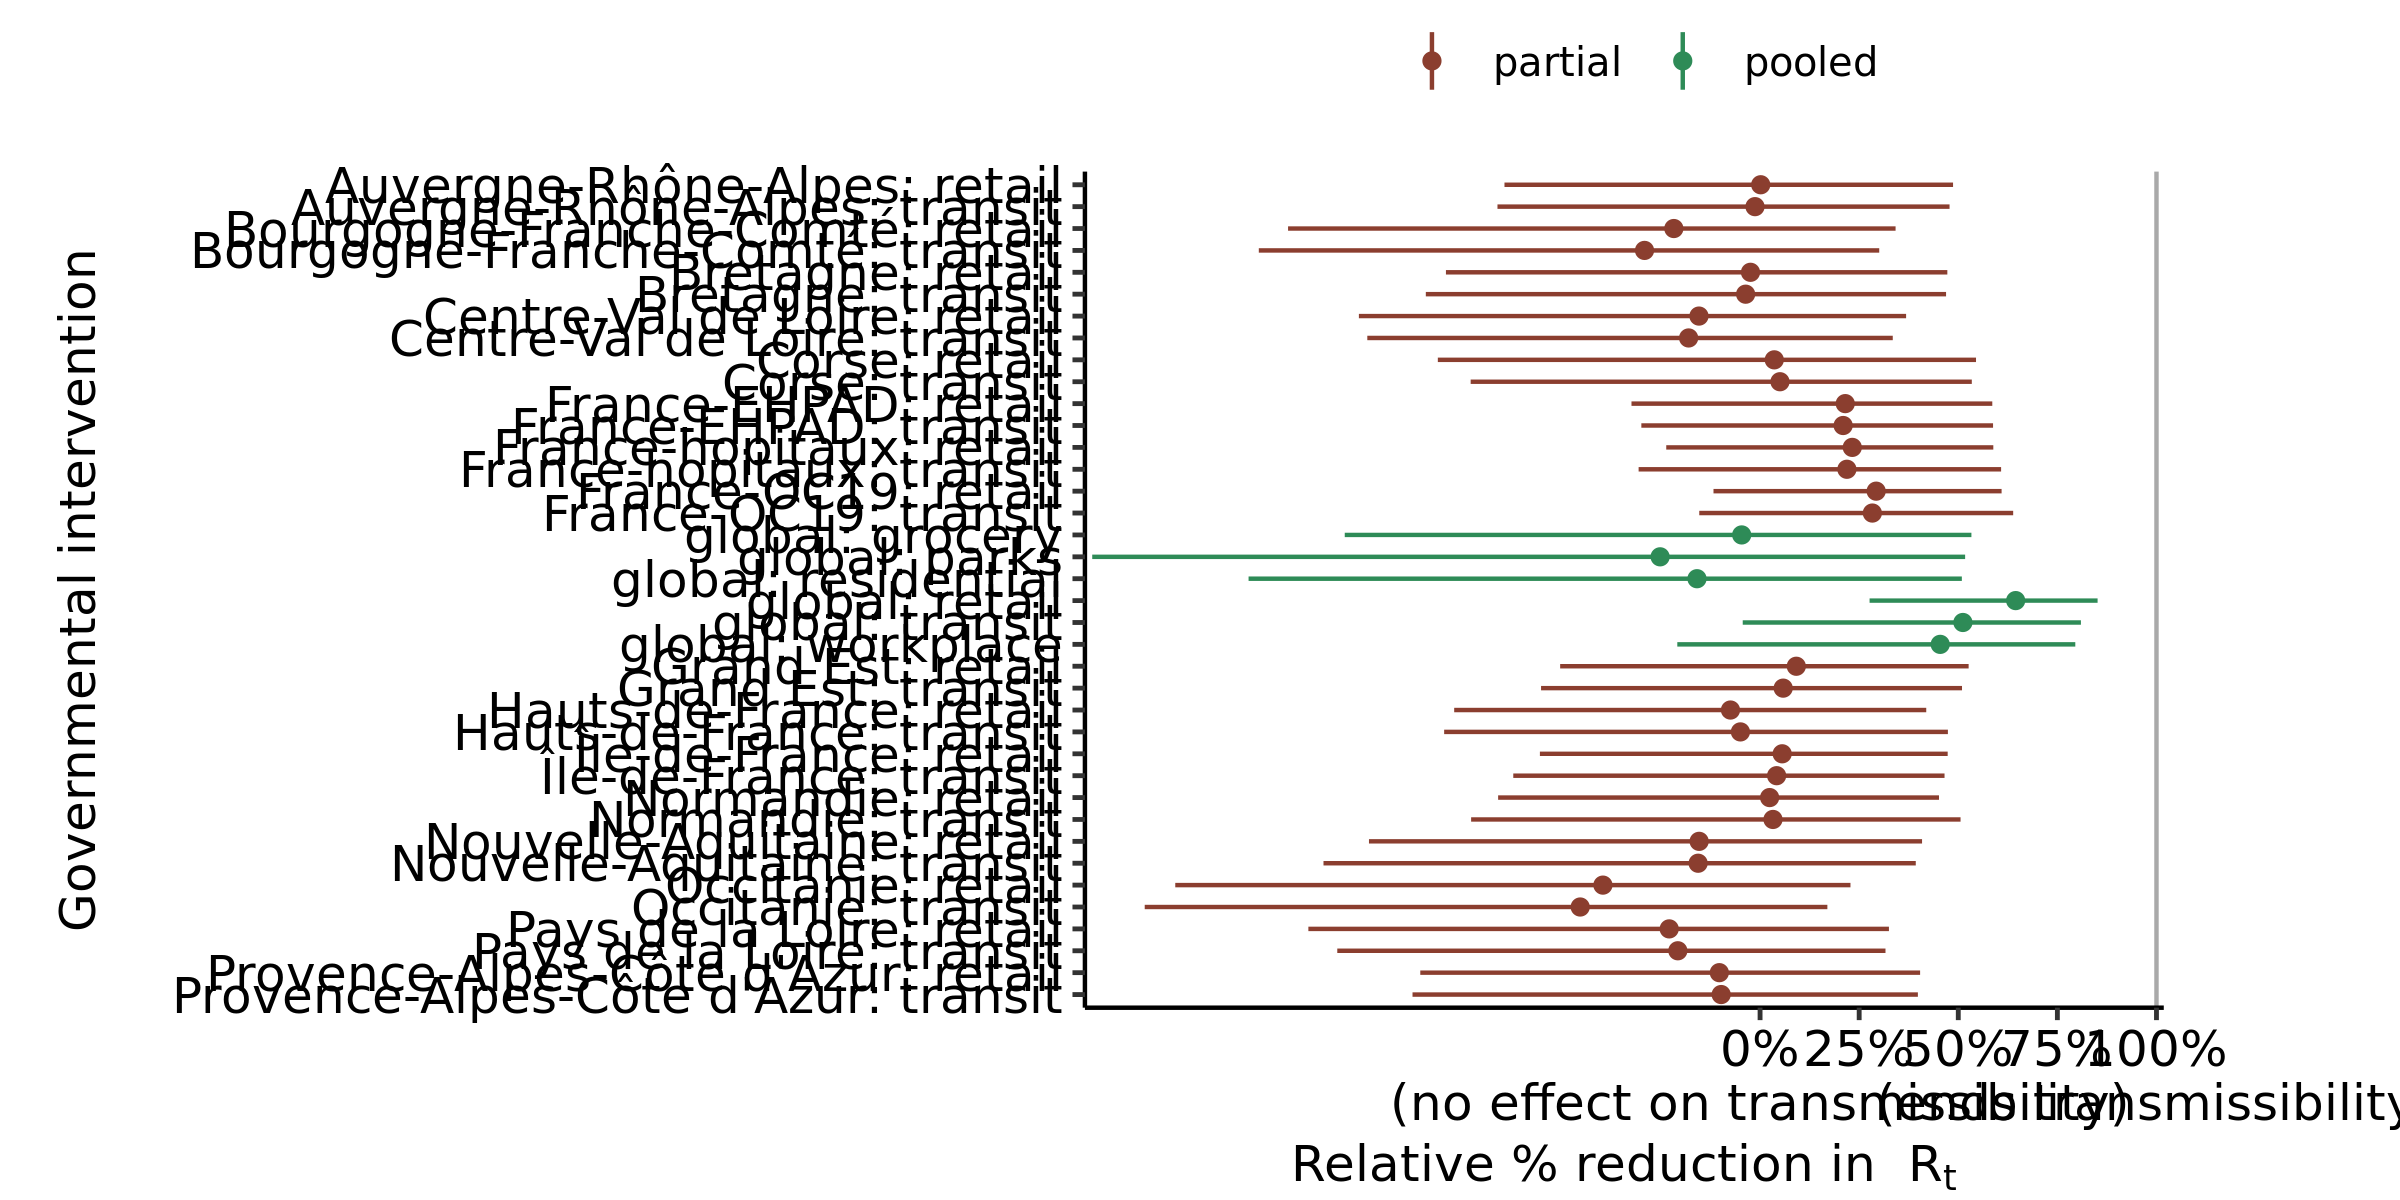

The table this chart was drawn from, first rows:
, parameter, outer_width, inner_width, point_est, ll, l, m, h, hh, type
1, global: residential, 0.95, 0.9, mean, -1.29, -1.02, -0.1591, 0.4486, 0.509, pooled
2, global: transit, 0.95, 0.9, mean, -0.04374, 0.09745, 0.5117, 0.781, 0.8094, pooled
3, global: grocery, 0.95, 0.9, mean, -1.048, -0.8338, -0.04633, 0.4647, 0.5331, pooled
4, global: parks, 0.95, 0.9, mean, -1.685, -1.31, -0.2521, 0.4591, 0.5173, pooled
5, global: retail, 0.95, 0.9, mean, 0.2762, 0.3649, 0.6448, 0.8334, 0.8514, pooled
6, global: workplace, 0.95, 0.9, mean, -0.2088, -0.04576, 0.4544, 0.7635, 0.7952, pooled
7, Auvergne-Rhône-Alpes: transit, 0.95, 0.9, mean, -0.6625, -0.5041, -0.01276, 0.401, 0.478, partial
8, Auvergne-Rhône-Alpes: retail, 0.95, 0.9, mean, -0.6448, -0.4796, 0.001632, 0.4015, 0.4868, partial
9, Bourgogne-Franche-Comté: transit, 0.95, 0.9, mean, -1.265, -0.956, -0.2915, 0.2174, 0.3006, partial
10, Bourgogne-Franche-Comté: retail, 0.95, 0.9, mean, -1.191, -0.8582, -0.2175, 0.2583, 0.3418, partial
11, Bretagne: transit, 0.95, 0.9, mean, -0.8432, -0.6617, -0.0364, 0.4079, 0.4692, partial
12, Bretagne: retail, 0.95, 0.9, mean, -0.7925, -0.5995, -0.02416, 0.4024, 0.4724, partial
13, Centre-Val de Loire: transit, 0.95, 0.9, mean, -0.9908, -0.8142, -0.1802, 0.2661, 0.3348, partial
14, Centre-Val de Loire: retail, 0.95, 0.9, mean, -1.012, -0.7582, -0.1541, 0.2965, 0.3684, partial
15, Corse: transit, 0.95, 0.9, mean, -0.7301, -0.4994, 0.05024, 0.4743, 0.5341, partial
16, Corse: retail, 0.95, 0.9, mean, -0.8129, -0.5761, 0.03583, 0.48, 0.5448, partial
17, Grand Est: transit, 0.95, 0.9, mean, -0.5525, -0.4311, 0.05831, 0.4487, 0.5094, partial
18, Grand Est: retail, 0.95, 0.9, mean, -0.5043, -0.3621, 0.09141, 0.4819, 0.5261, partial
19, Hauts-de-France: transit, 0.95, 0.9, mean, -0.797, -0.5702, -0.04958, 0.3862, 0.4738, partial
20, Hauts-de-France: retail, 0.95, 0.9, mean, -0.7716, -0.5824, -0.07465, 0.3631, 0.4192, partial
21, Normandie: transit, 0.95, 0.9, mean, -0.7289, -0.5202, 0.03257, 0.4364, 0.5057, partial
22, Normandie: retail, 0.95, 0.9, mean, -0.6608, -0.4704, 0.02412, 0.3969, 0.4514, partial
23, Nouvelle-Aquitaine: transit, 0.95, 0.9, mean, -1.101, -0.8532, -0.1563, 0.3229, 0.3928, partial
24, Nouvelle-Aquitaine: retail, 0.95, 0.9, mean, -0.9866, -0.8141, -0.1537, 0.3298, 0.4086, partial
25, Occitanie: transit, 0.95, 0.9, mean, -1.552, -1.278, -0.4537, 0.101, 0.1698, partial
26, Occitanie: retail, 0.95, 0.9, mean, -1.475, -1.161, -0.3964, 0.1455, 0.228, partial
27, Pays de la Loire: transit, 0.95, 0.9, mean, -1.067, -0.8563, -0.2074, 0.26, 0.3164, partial
28, Pays de la Loire: retail, 0.95, 0.9, mean, -1.139, -0.8799, -0.2292, 0.2558, 0.3251, partial
29, Provence-Alpes-Côte d'Azur: transit, 0.95, 0.9, mean, -0.8768, -0.6611, -0.09811, 0.3395, 0.3981, partial
30, Provence-Alpes-Côte d'Azur: retail, 0.95, 0.9, mean, -0.8572, -0.6919, -0.1028, 0.3261, 0.4037, partial
31, Île-de-France: transit, 0.95, 0.9, mean, -0.6226, -0.4333, 0.04177, 0.4099, 0.4653, partial
32, Île-de-France: retail, 0.95, 0.9, mean, -0.5554, -0.4131, 0.05579, 0.4282, 0.4733, partial
33, France-hopitaux: transit, 0.95, 0.9, mean, -0.3064, -0.1714, 0.219, 0.551, 0.608, partial
34, France-hopitaux: retail, 0.95, 0.9, mean, -0.2367, -0.1401, 0.2326, 0.5326, 0.5884, partial
35, France-OC19: transit, 0.95, 0.9, mean, -0.1534, -0.05028, 0.2833, 0.5796, 0.6385, partial
36, France-OC19: retail, 0.95, 0.9, mean, -0.1175, -0.02443, 0.2929, 0.5653, 0.6093, partial
37, France-EHPAD: transit, 0.95, 0.9, mean, -0.2995, -0.1609, 0.2096, 0.5316, 0.5877, partial
38, France-EHPAD: retail, 0.95, 0.9, mean, -0.3244, -0.1978, 0.2149, 0.5444, 0.5858, partial
